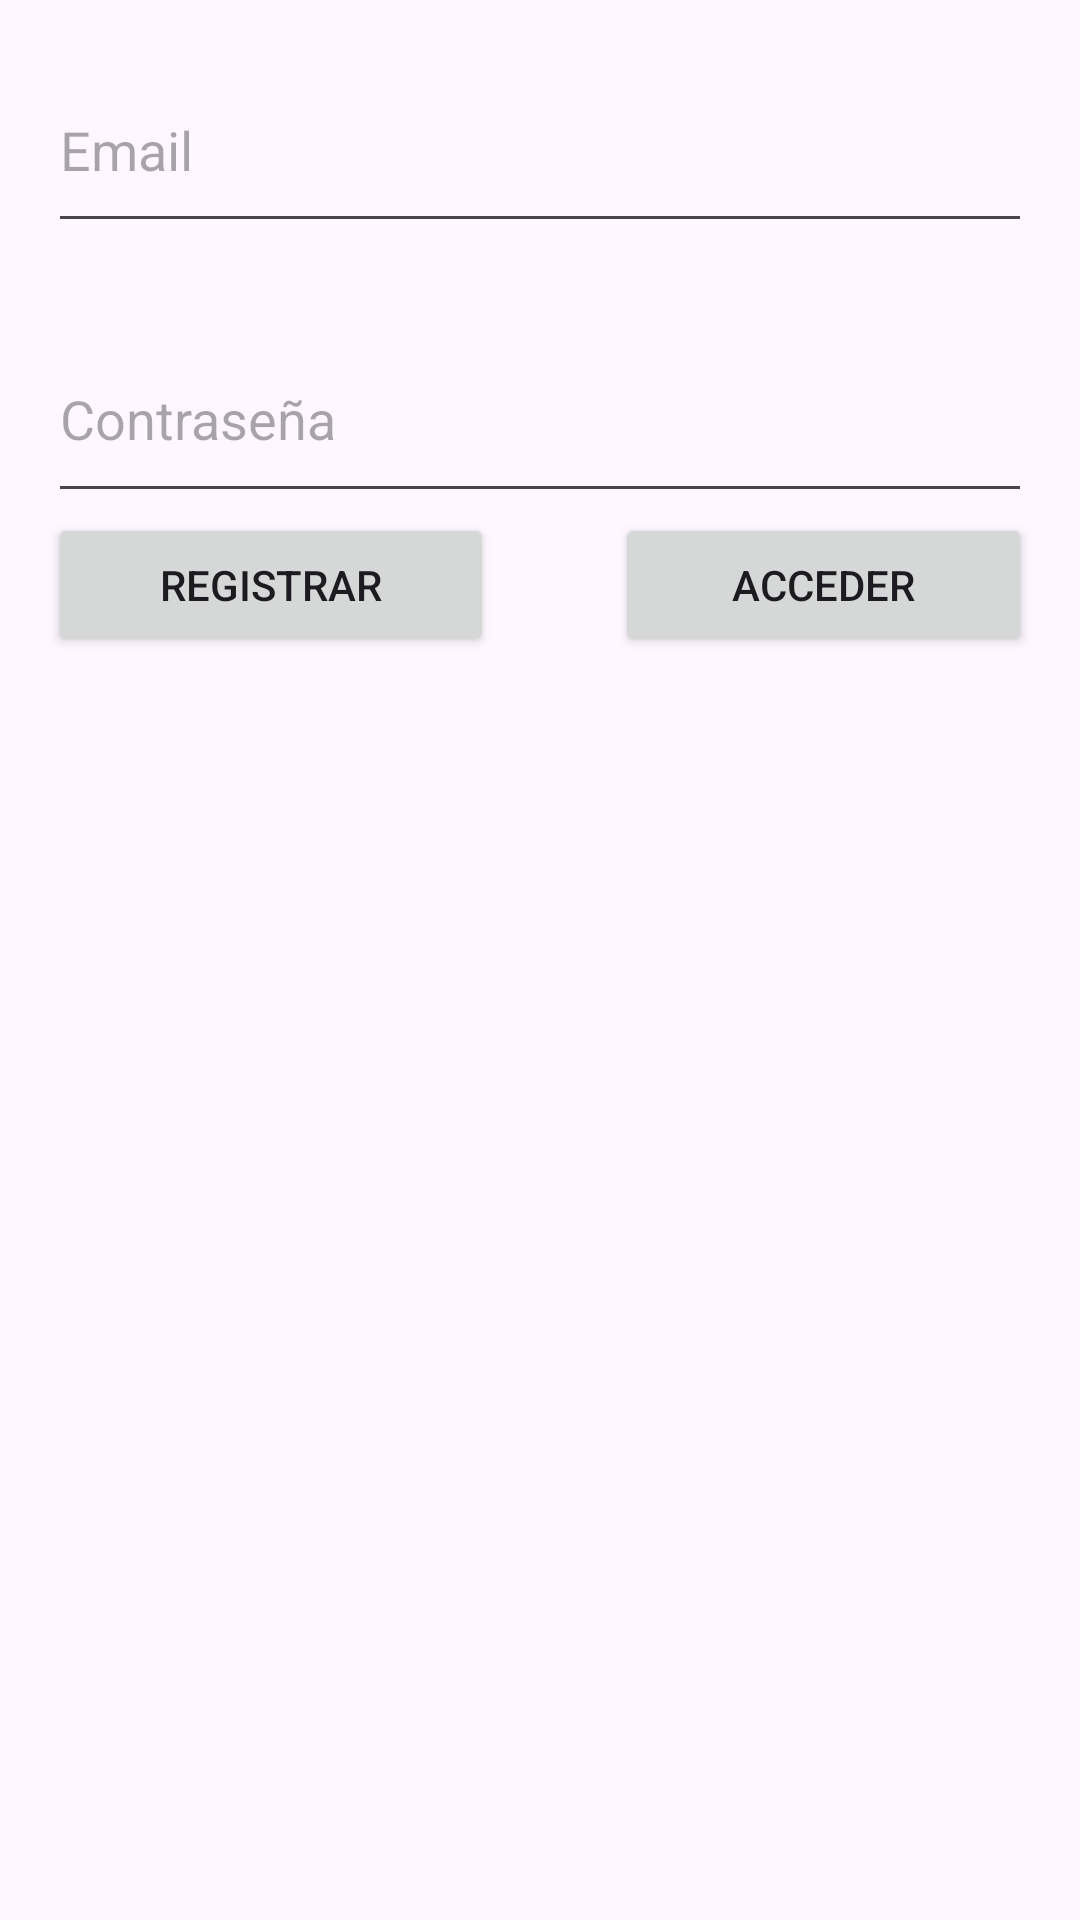

The Android layout XML behind this screen, and the referenced resources:
<!-- AndroidManifest.xml: application theme Theme.SublyAppV04 -->
<!-- res/layout/activity_auth.xml -->
<?xml version="1.0" encoding="utf-8"?>
<androidx.constraintlayout.widget.ConstraintLayout xmlns:android="http://schemas.android.com/apk/res/android"
    xmlns:app="http://schemas.android.com/apk/res-auto"
    xmlns:tools="http://schemas.android.com/tools"
    android:layout_width="match_parent"
    android:layout_height="match_parent"
    tools:context=".AuthActivity">

    <LinearLayout
        android:layout_width="0dp"
        android:layout_height="wrap_content"
        android:layout_marginStart="16dp"
        android:layout_marginTop="16dp"
        android:layout_marginEnd="16dp"
        android:orientation="vertical"
        app:layout_constraintEnd_toEndOf="parent"
        app:layout_constraintStart_toStartOf="parent"
        app:layout_constraintTop_toTopOf="parent">

        <EditText
            android:id="@+id/emailEditText"
            android:layout_width="match_parent"
            android:layout_height="65dp"
            android:ems="10"
            android:hint="Email"
            android:inputType="textEmailAddress" />

        <Space
            android:layout_width="match_parent"
            android:layout_height="24dp" />

        <EditText
            android:id="@+id/passwordEditText"
            android:layout_width="match_parent"
            android:layout_height="66dp"
            android:ems="10"
            android:hint="Contraseña"
            android:inputType="textPassword" />

        <LinearLayout
            android:layout_width="match_parent"
            android:layout_height="match_parent"
            android:orientation="horizontal">

            <Button
                android:id="@+id/signUpButton"
                android:layout_width="wrap_content"
                android:layout_height="wrap_content"
                android:layout_weight="1"
                android:text="Registrar" />

            <Space
                android:layout_width="wrap_content"
                android:layout_height="wrap_content"
                android:layout_weight="0.8" />

            <Button
                android:id="@+id/logInbutton"
                android:layout_width="wrap_content"
                android:layout_height="wrap_content"
                android:layout_weight="1"
                android:text="Acceder" />
        </LinearLayout>

    </LinearLayout>
</androidx.constraintlayout.widget.ConstraintLayout>
<!-- resources referenced by this layout -->
<resources>
  <style name="Theme.SublyAppV04" parent="Base.Theme.SublyAppV04" />
  <style name="Base.Theme.SublyAppV04" parent="Theme.Material3.DayNight.NoActionBar">
          
          
      </style>
</resources>
